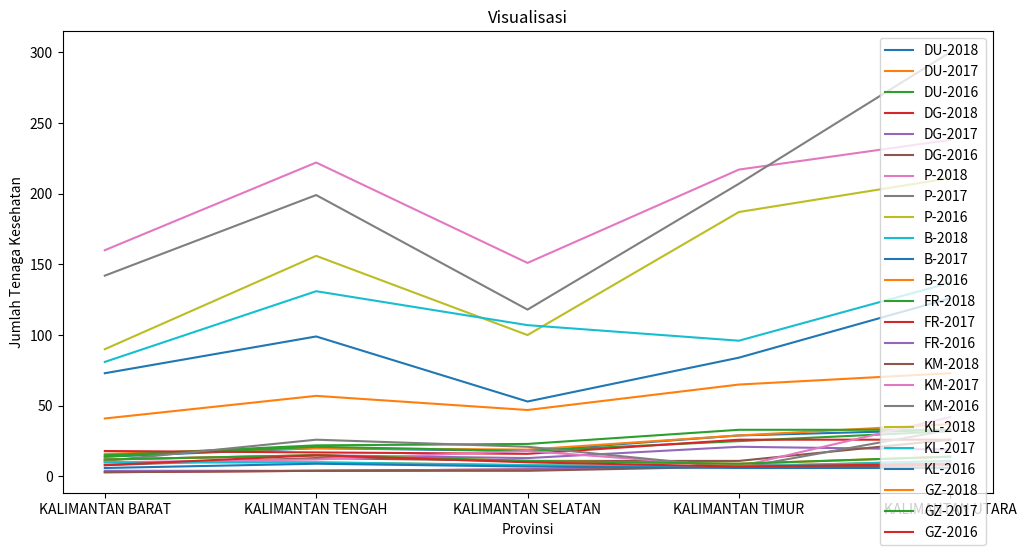

Here is the Python script that generated this plot:
import matplotlib.pyplot as plt
import pandas as pd

data = {
    'Provinsi': ['KALIMANTAN BARAT', 'KALIMANTAN TENGAH', 'KALIMANTAN SELATAN', 'KALIMANTAN TIMUR', 'KALIMANTAN UTARA'],
    'DU-2018': [14, 20, 18, 29, 33],
    'DU-2017': [16, 20, 19, 29, 37],
    'DU-2016': [14, 21, 18, 25, 32],
    'DG-2018': [3, 4, 5, 8, 6],
    'DG-2017': [4, 4, 5, 8, 9],
    'DG-2016': [3, 4, 4, 7, 8],
    'P-2018': [160, 222, 151, 217, 238],
    'P-2017': [142, 199, 118, 207, 300],
    'P-2016': [90, 156, 100, 187, 211],
    'B-2018': [81, 131, 107, 96, 137],
    'B-2017': [73, 99, 53, 84, 126],
    'B-2016': [41, 57, 47, 65, 73],
    'FR-2018': [15, 22, 23, 33, 33],
    'FR-2017': [18, 17, 16, 26, 26],
    'FR-2016': [12, 15, 13, 21, 19],
    'KM-2018': [8, 13, 11, 11, 26],
    'KM-2017': [10, 12, 18, 7, 42],
    'KM-2016': [11, 26, 21, 6, 33],
    'KL-2018': [10, 10, 8, 7, 11],
    'KL-2017': [10, 10, 8, 7, 11],
    'KL-2016': [6, 9, 7, 6, 6],
    'GZ-2018': [12, 15, 11, 9, 14],
    'GZ-2017': [12, 15, 11, 9, 14],
    'GZ-2016': [8, 15, 10, 7, 9]
}
df = pd.DataFrame(data)

fig, ax = plt.subplots(figsize=(12, 6))

for i, col in enumerate(df.columns[1:]):
    ax.plot(df['Provinsi'], df[col], label=col)

ax.set_title('Visualisasi')
ax.set_xlabel('Provinsi')
ax.set_ylabel('Jumlah Tenaga Kesehatan')
ax.legend()

plt.show()
